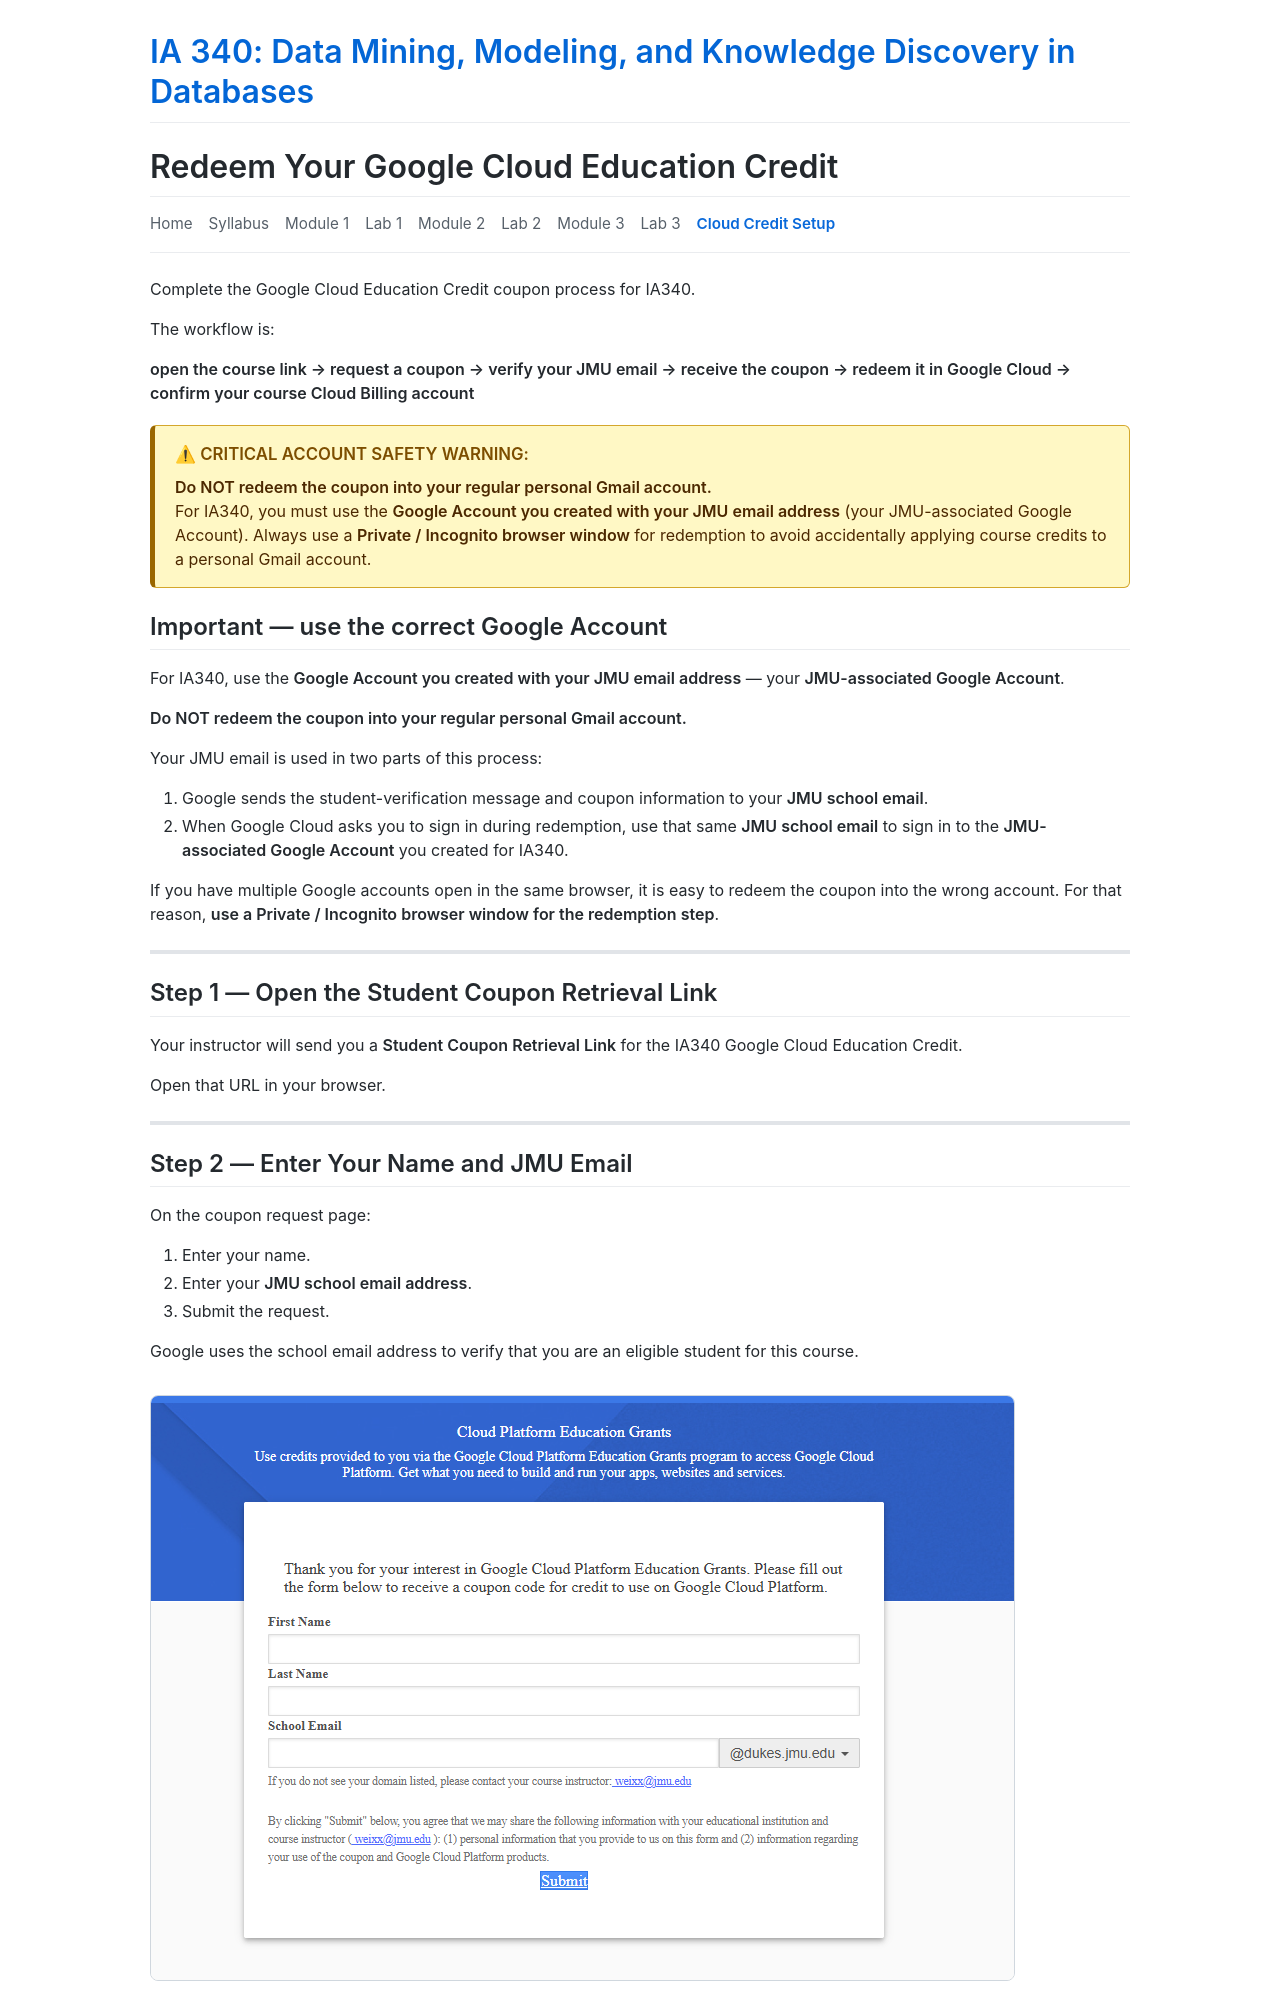

repository: JMU-Data/IA340 · page: modules/module-3/google-cloud-coupon/index.html · generator: jekyll

---
layout: default
title: "Redeem Your Google Cloud Education Credit - IA 340"
---

# Redeem Your Google Cloud Education Credit

<nav style="display: flex; flex-wrap: wrap; gap: 1rem; margin-bottom: 1.5rem; border-bottom: 1px solid #eaecef; padding-bottom: 1rem; font-size: 0.95em;">
  <a href="{{ site.baseurl }}/" style="text-decoration: none; color: #57606a;">Home</a>
  <a href="{{ site.baseurl }}/syllabus/" style="text-decoration: none; color: #57606a;">Syllabus</a>
  <a href="{{ site.baseurl }}/modules/module-1/" style="text-decoration: none; color: #57606a;">Module 1</a>
  <a href="{{ site.baseurl }}/assignments/github-account-verification/" style="text-decoration: none; color: #57606a;">Lab 1</a>
  <a href="{{ site.baseurl }}/modules/module-2/" style="text-decoration: none; color: #57606a;">Module 2</a>
  <a href="{{ site.baseurl }}/assignments/lab-2/" style="text-decoration: none; color: #57606a;">Lab 2</a>
  <a href="{{ site.baseurl }}/modules/module-3/" style="text-decoration: none; color: #57606a;">Module 3</a>
  <a href="{{ site.baseurl }}/assignments/lab-3/" style="text-decoration: none; color: #57606a;">Lab 3</a>
  <a href="{{ site.baseurl }}/modules/module-3/google-cloud-coupon/" style="text-decoration: none; font-weight: 600; color: #0969da;">Cloud Credit Setup</a>
</nav>

Complete the Google Cloud Education Credit coupon process for IA340.

The workflow is:

**open the course link → request a coupon → verify your JMU email → receive the coupon → redeem it in Google Cloud → confirm your course Cloud Billing account**

<div style="background: #fff8c5; border: 1px solid #d4a72c; border-left: 5px solid #9a6700; border-radius: 6px; padding: 1rem 1.25rem; margin: 1.25rem 0;">
  <strong style="color: #7d4e00; font-size: 1.05em;">⚠ CRITICAL ACCOUNT SAFETY WARNING:</strong>
  <p style="margin: 0.5rem 0 0; color: #4c2800;">
    <strong>Do NOT redeem the coupon into your regular personal Gmail account.</strong><br>
    For IA340, you must use the <strong>Google Account you created with your JMU email address</strong> (your JMU-associated Google Account). Always use a <strong>Private / Incognito browser window</strong> for redemption to avoid accidentally applying course credits to a personal Gmail account.
  </p>
</div>

## Important — use the correct Google Account

For IA340, use the **Google Account you created with your JMU email address** — your **JMU-associated Google Account**.

**Do NOT redeem the coupon into your regular personal Gmail account.**

Your JMU email is used in two parts of this process:

1. Google sends the student-verification message and coupon information to your **JMU school email**.
2. When Google Cloud asks you to sign in during redemption, use that same **JMU school email** to sign in to the **JMU-associated Google Account** you created for IA340.

If you have multiple Google accounts open in the same browser, it is easy to redeem the coupon into the wrong account. For that reason, **use a Private / Incognito browser window for the redemption step**.

---

## Step 1 — Open the Student Coupon Retrieval Link

Your instructor will send you a **Student Coupon Retrieval Link** for the IA340 Google Cloud Education Credit.

Open that URL in your browser.

---
